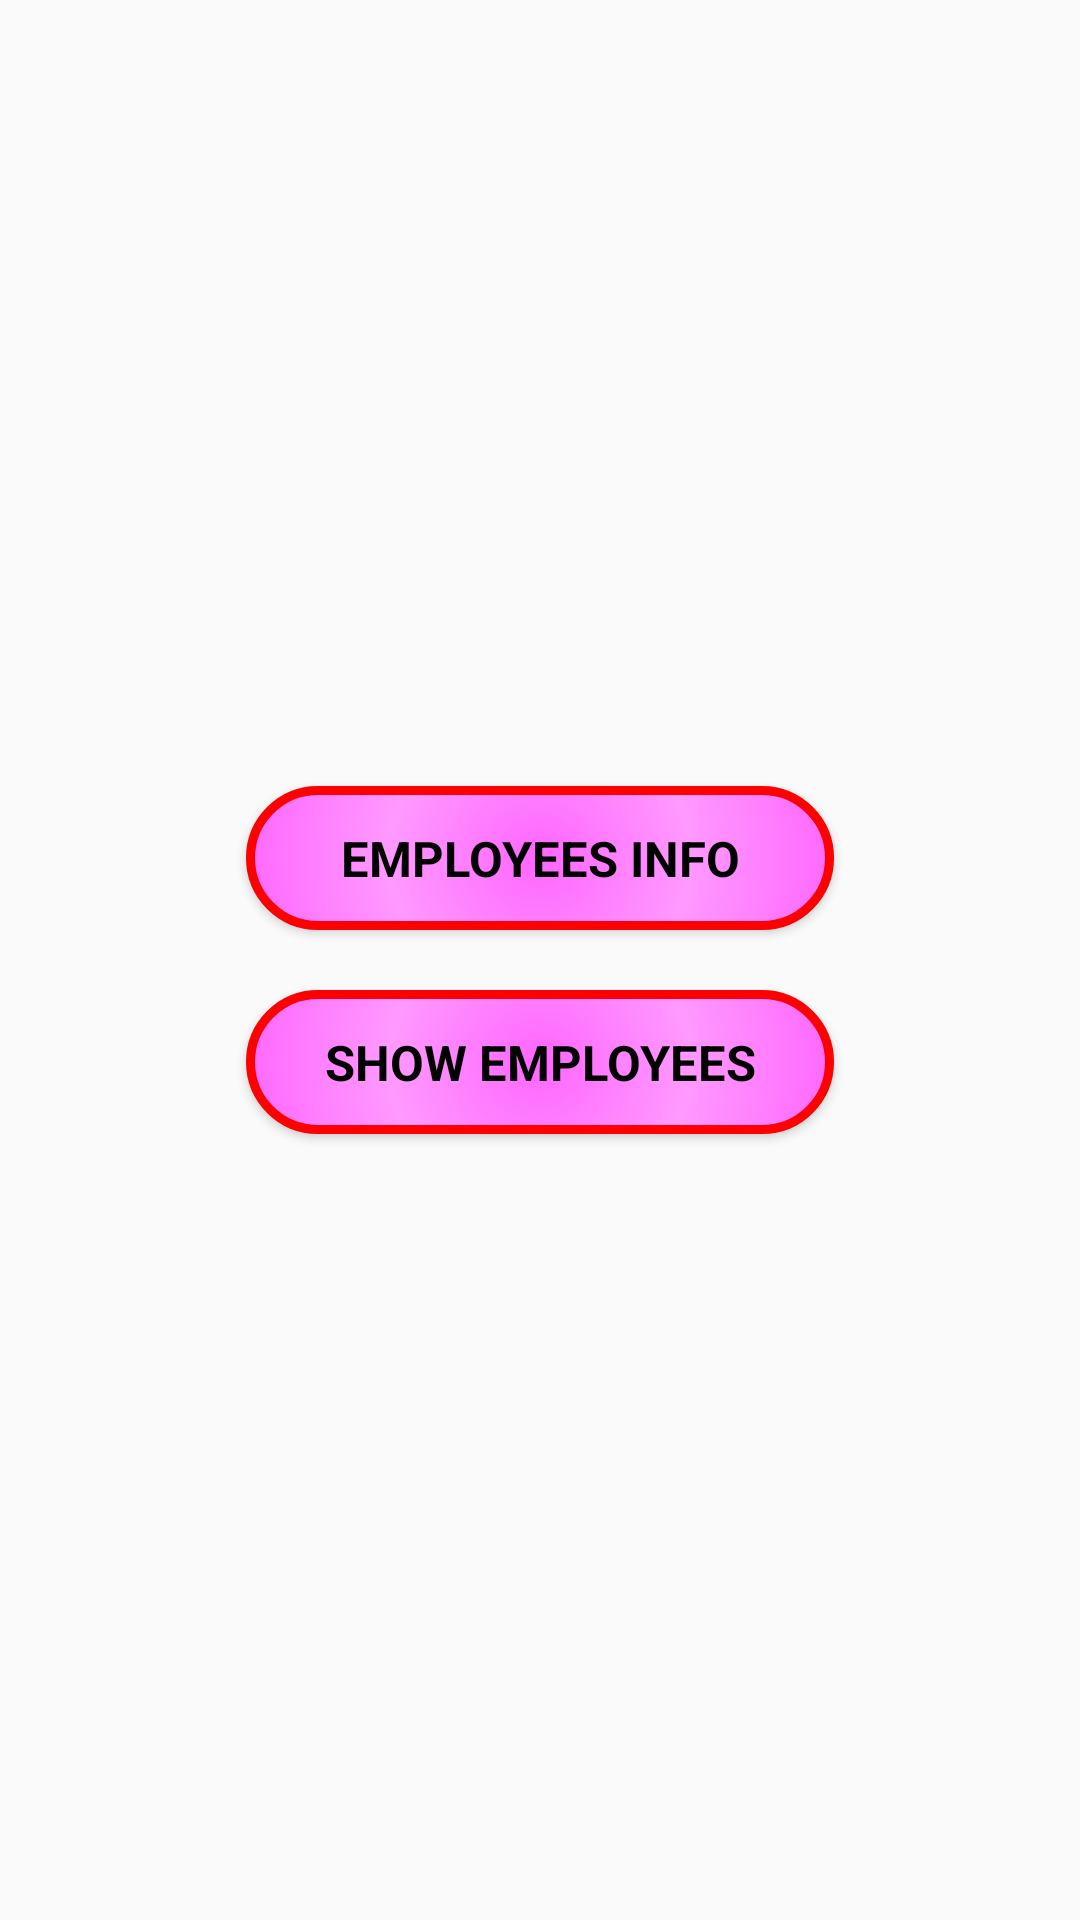

Android layout source for this screen:
<!-- AndroidManifest.xml: application theme AppTheme -->
<!-- res/layout/subempfragment.xml -->
<?xml version="1.0" encoding="utf-8"?>
<RelativeLayout xmlns:android="http://schemas.android.com/apk/res/android"
    android:orientation="vertical" android:layout_width="match_parent"
    android:layout_height="match_parent">

    <ImageView
        android:layout_width="match_parent"
        android:layout_height="match_parent"
        android:scaleType="fitXY"
        android:src="@drawable/emp_fragment"
        android:id="@+id/image"/>

    <LinearLayout
        android:layout_width="match_parent"
        android:layout_height="wrap_content"
        android:orientation="vertical"
        android:layout_centerInParent="true">


        <LinearLayout
            android:layout_width="match_parent"
            android:layout_height="wrap_content"
            android:layout_gravity="center_horizontal">

            <TextView
                android:layout_width="match_parent"
                android:layout_height="match_parent"
                android:layout_weight="2"/>

            <Button
                android:text="@string/employeeinfo"
                android:background="@drawable/newbtn"
                android:id="@+id/employeeinfo"
                style="@style/btn"
                android:layout_weight="1"/>

            <TextView
                android:layout_width="match_parent"
                android:layout_height="match_parent"
                android:layout_weight="2"/>


        </LinearLayout>

        <LinearLayout
            android:layout_width="match_parent"
            android:layout_height="wrap_content"
            android:layout_gravity="center_horizontal">

            <TextView
                android:layout_width="match_parent"
                android:layout_height="match_parent"
                android:layout_weight="2"/>

            <Button
                android:text="@string/employeeshow"
                android:background="@drawable/newbtn"
                android:id="@+id/employeeshow"
                style="@style/btn"
                android:layout_weight="1"/>

            <TextView
                android:layout_width="match_parent"
                android:layout_height="match_parent"
                android:layout_weight="2"/>


        </LinearLayout>



    </LinearLayout>

</RelativeLayout>
<!-- resources referenced by this layout -->
<resources>
  <!-- drawable newbtn (drawable) -->
  <?xml version="1.0" encoding="utf-8"?>
  <selector xmlns:android="http://schemas.android.com/apk/res/android">
      <item>
          <shape>
              <gradient
                  android:angle="0"
                  android:centerX="50%"
                  android:endColor="#ff66ff"
                  android:centerColor="#ff99ff"
                  android:startColor="#ff66ff"
                  android:type="radial"
                  android:gradientRadius="100dp"/>
  
              <stroke
                  android:width="3dp"
                  android:color="#ff0000" />
  
              <corners
                  android:radius="100dp"/>
  
              <padding
                  android:bottom="0dp"
                  android:left="0dp"
                  android:right="0dp"
                  android:top="0dp" />
          </shape>
      </item>
  </selector>
  <string name="employeeinfo">Employees Info</string>
  <string name="employeeshow">Show Employees</string>
  <style name="btn">
          <item name="android:layout_width">match_parent</item>
          <item name="android:layout_height">wrap_content</item>
          <item name="android:typeface">sans</item>
          <item name="android:textColor">#000000</item>
          <item name="android:gravity">center</item>
          <item name="android:layout_margin">10dp</item>
          <item name="android:textSize">8pt</item>
          <item name="android:textStyle">bold</item>
          <item name="android:padding">5dp</item>
      </style>
  <style name="AppTheme" parent="Theme.AppCompat.Light.DarkActionBar">
          
          <item name="colorPrimary">@color/colorPrimary</item>
          <item name="colorPrimaryDark">@color/colorPrimaryDark</item>
          <item name="colorAccent">@color/colorAccent</item>
          <item name="windowActionBar">false</item>
          <item name="windowNoTitle">true</item>
      </style>
  <color name="colorPrimary">#3F51B5</color>
  <color name="colorPrimaryDark">#303F9F</color>
  <color name="colorAccent">#FF4081</color>
</resources>
